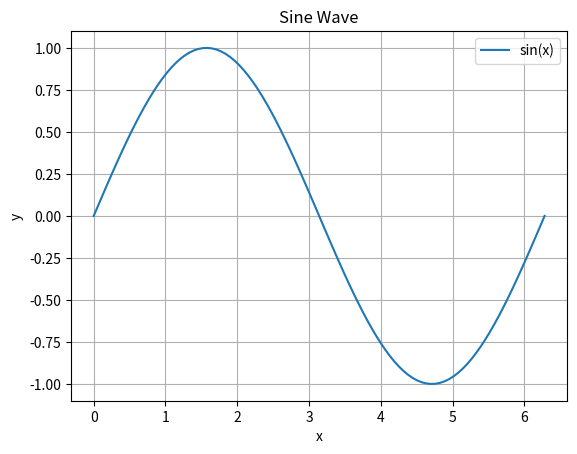

Write the Python code that produced this figure.
# ============================================================
# Google Colab environment setup (pinned versions)
# ============================================================

import sys
import os
import subprocess

if "google.colab" in sys.modules:
    print("Running in Google Colab")
    print("Python version:", sys.version.split()[0])

    # ---- Required package versions --------------------------
    requirements = {
        "numpy": "2.4.0",
        "scipy": "1.16.3",
        "matplotlib": "3.10.8",
        "pandas": "2.3.3",
    }

    # ---- Check currently loaded versions --------------------
    restart_needed = False

    for pkg, required_version in requirements.items():
        try:
            module = __import__(pkg)
            installed_version = module.__version__
        except Exception:
            installed_version = None

        print(f"{pkg}: {installed_version} (required: {required_version})")

        if installed_version != required_version:
            restart_needed = True

    # ---- Install if needed ----------------------------------
    if restart_needed:
        print("\nInstalling pinned package versions...")

        pip_args = [
            f"{pkg}=={ver}" for pkg, ver in requirements.items()
        ]

        subprocess.check_call(
            [sys.executable, "-m", "pip", "install", "-q", *pip_args]
        )

        print("Installation complete.")
        print("Restarting runtime to load correct packages...")

        # This will appear as a "crash" in Colab — expected behavior
        os.kill(os.getpid(), 9)

    else:
        print("\nAll required package versions already installed.")

else:
    print("Not running in Google Colab — setup skipped.")
    print("Python version:", sys.version.split()[0])

# --- Version check ---
import numpy
import scipy
import matplotlib
import pandas

print("numpy:", numpy.__version__)
print("scipy:", scipy.__version__)
print("matplotlib:", matplotlib.__version__)
print("pandas:", pandas.__version__)

## Numbers, strings, booleans
x = 42
name = "Alice"
is_student = True

print(f"{name} is a student: {is_student}, age {x}")

## Conditional logic
if x > 30:
    print("x is large")
else:
    print("x is small")


## Loops
for i in range(5):
    print(f"Iteration {i}")

## Functions
def double(n):
    return n * 2

print(double(4))


# Use classes to bundle data and behavior.

class Rectangle:
    def __init__(self, width, height):
        self.width = width
        self.height = height

    def area(self):
        return self.width * self.height

r = Rectangle(4, 5)
print("Area:", r.area())


#NumPy allows efficient numerical operations on arrays.

import numpy as np

a = np.array([1, 2, 3])
print("Array:", a)
print("Mean:", np.mean(a))
print("Reshape:", a.reshape((3, 1)))

#SciPy includes scientific computing utilities like optimization.

from scipy.optimize import minimize

def f(x):
    return (x - 3)**2

result = minimize(f, x0=0)
print("Min at:", result.x[0])

#Use Matplotlib to create plots.

import matplotlib.pyplot as plt

x = np.linspace(0, 2 * np.pi, 100)
y = np.sin(x)

plt.plot(x, y, label="sin(x)")
plt.title("Sine Wave")
plt.xlabel("x")
plt.ylabel("y")
plt.legend()
plt.grid(True)
plt.show()


#Pandas is used for working with tabular data (like spreadsheets).

import pandas as pd

data = {
    "name": ["Alice", "Bob", "Cathy"],
    "score": [88, 92, 95]
}

df = pd.DataFrame(data)
print(df)

print("Average score:", df["score"].mean())

# Write your code in this cell
